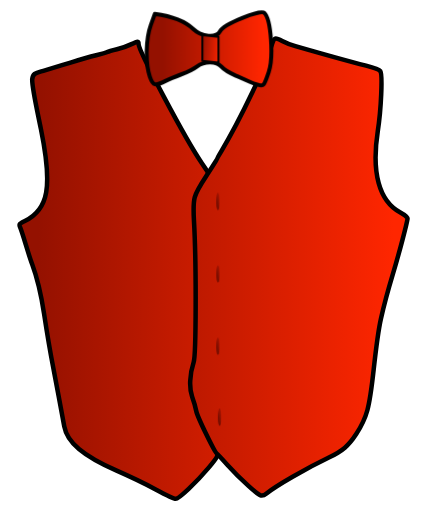
t = 0.00 s
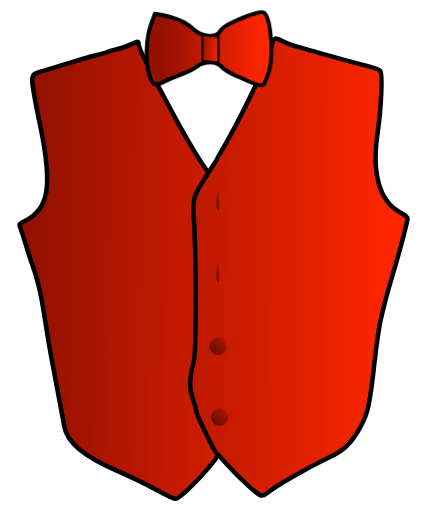
t = 1.00 s
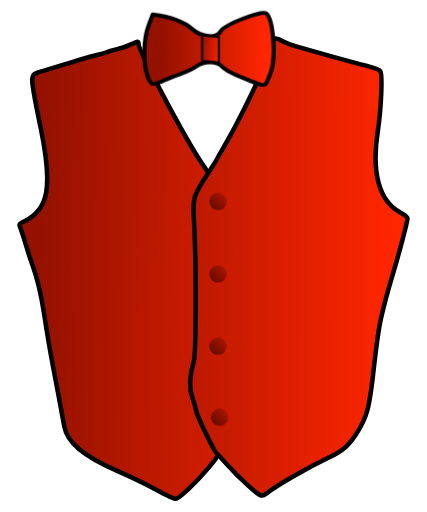
t = 2.03 s
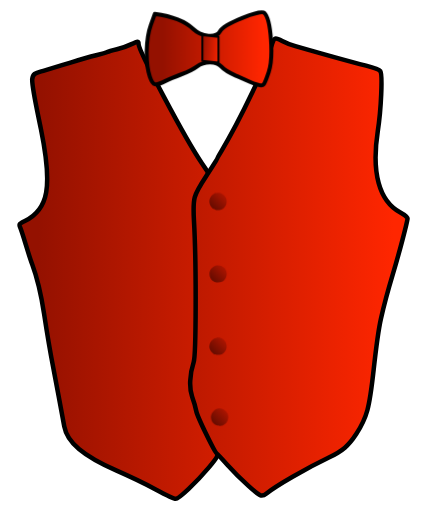
t = 3.00 s
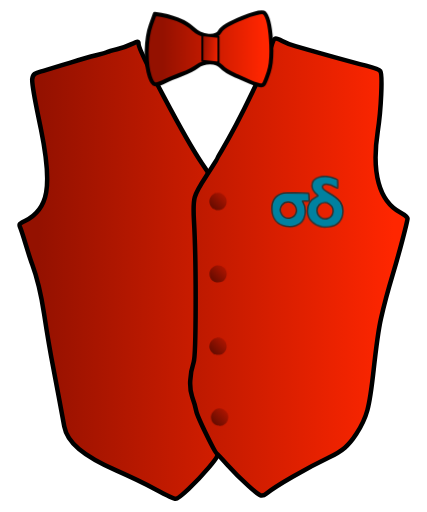
t = 4.00 s
t = 5.00 s: frame unchanged from t = 4.00 s, image omitted

The animated SVG that drew these frames (rendered in a browser with its animation timeline set to each time). Animation: 7 CSS @keyframes rules; one cycle of 5.00 s.

<svg id="eixf2vy9cnvd1" xmlns="http://www.w3.org/2000/svg" xmlns:xlink="http://www.w3.org/1999/xlink" viewBox="0 0 1000 1200" shape-rendering="geometricPrecision" text-rendering="geometricPrecision"><style><![CDATA[#eixf2vy9cnvd5_ts {animation: eixf2vy9cnvd5_ts__ts 5000ms linear 1 normal forwards}@keyframes eixf2vy9cnvd5_ts__ts { 0% {transform: translate(489.457413px,114.720284px) scale(1,1)} 38% {transform: translate(489.457413px,114.720284px) scale(1,1);animation-timing-function: cubic-bezier(0.550000,0.085000,0.680000,0.530000)} 48% {transform: translate(489.457413px,114.720284px) scale(1.500000,0.800000);animation-timing-function: cubic-bezier(0.550000,0.085000,0.680000,0.530000)} 50% {transform: translate(489.457413px,114.720284px) scale(1,1)} 100% {transform: translate(489.457413px,114.720284px) scale(1,1)} }#eixf2vy9cnvd8_ts {animation: eixf2vy9cnvd8_ts__ts 5000ms linear 1 normal forwards}@keyframes eixf2vy9cnvd8_ts__ts { 0% {transform: translate(719.861780px,472.341938px) skewX(1deg) skewY(1deg) scale(0,0)} 60% {transform: translate(719.861780px,472.341938px) skewX(1deg) skewY(1deg) scale(0,0)} 80% {transform: translate(719.861780px,472.341938px) skewX(1deg) skewY(1deg) scale(1,1)} 100% {transform: translate(719.861780px,472.341938px) skewX(1deg) skewY(1deg) scale(1,1)} }#eixf2vy9cnvd8 {animation: eixf2vy9cnvd8_c_o 5000ms linear 1 normal forwards}@keyframes eixf2vy9cnvd8_c_o { 0% {opacity: 0} 60% {opacity: 0;animation-timing-function: cubic-bezier(0.550000,0.055000,0.675000,0.190000)} 80% {opacity: 1} 100% {opacity: 1} }#eixf2vy9cnvd9_ts {animation: eixf2vy9cnvd9_ts__ts 5000ms linear 1 normal forwards}@keyframes eixf2vy9cnvd9_ts__ts { 0% {transform: translate(514.383667px,977.645813px) scale(0.200000,1)} 8% {transform: translate(514.383667px,977.645813px) scale(0.200000,1)} 10% {transform: translate(514.383667px,977.645813px) scale(1,1)} 100% {transform: translate(514.383667px,977.645813px) scale(1,1)} }#eixf2vy9cnvd10_ts {animation: eixf2vy9cnvd10_ts__ts 5000ms linear 1 normal forwards}@keyframes eixf2vy9cnvd10_ts__ts { 0% {transform: translate(510.588470px,811.505920px) scale(0.200000,1)} 14% {transform: translate(510.588470px,811.505920px) scale(0.200000,1)} 16% {transform: translate(510.588470px,811.505920px) scale(1,1)} 100% {transform: translate(510.588470px,811.505920px) scale(1,1)} }#eixf2vy9cnvd11_ts {animation: eixf2vy9cnvd11_ts__ts 5000ms linear 1 normal forwards}@keyframes eixf2vy9cnvd11_ts__ts { 0% {transform: translate(510.789749px,641.893982px) scale(0.200000,1)} 20% {transform: translate(510.789749px,641.893982px) scale(0.200000,1)} 22% {transform: translate(510.789749px,641.893982px) scale(1,1)} 100% {transform: translate(510.789749px,641.893982px) scale(1,1)} }#eixf2vy9cnvd12_ts {animation: eixf2vy9cnvd12_ts__ts 5000ms linear 1 normal forwards}@keyframes eixf2vy9cnvd12_ts__ts { 0% {transform: translate(510.594131px,472.341949px) scale(0.200000,1)} 26% {transform: translate(510.594131px,472.341949px) scale(0.200000,1)} 28% {transform: translate(510.594131px,472.341949px) scale(1,1)} 100% {transform: translate(510.594131px,472.341949px) scale(1,1)} }]]></style><defs><linearGradient id="eixf2vy9cnvd3-fill" x1="836.677000" y1="544.975000" x2="89.528000" y2="533.010000" spreadMethod="pad" gradientUnits="userSpaceOnUse"><stop id="eixf2vy9cnvd3-fill-0" offset="0%" stop-color="rgb(255,38,0)"/><stop id="eixf2vy9cnvd3-fill-1" offset="100%" stop-color="rgb(148,17,0)"/></linearGradient><linearGradient id="eixf2vy9cnvd4-fill" x1="923.302000" y1="541.112000" x2="167.642000" y2="539.271000" spreadMethod="pad" gradientUnits="userSpaceOnUse"><stop id="eixf2vy9cnvd4-fill-0" offset="0%" stop-color="rgb(255,38,0)"/><stop id="eixf2vy9cnvd4-fill-1" offset="100%" stop-color="rgb(148,17,0)"/></linearGradient><linearGradient id="eixf2vy9cnvd6-fill" x1="614.098000" y1="109.881000" x2="379.107000" y2="107.807000" spreadMethod="pad" gradientUnits="userSpaceOnUse"><stop id="eixf2vy9cnvd6-fill-0" offset="0%" stop-color="rgb(255,38,0)"/><stop id="eixf2vy9cnvd6-fill-1" offset="100%" stop-color="rgb(148,17,0)"/></linearGradient><linearGradient id="eixf2vy9cnvd7-fill" x1="518.369000" y1="122.626000" x2="468.893000" y2="118.172000" spreadMethod="pad" gradientUnits="userSpaceOnUse"><stop id="eixf2vy9cnvd7-fill-0" offset="0.500000%" stop-color="rgb(255,38,0)"/><stop id="eixf2vy9cnvd7-fill-1" offset="100%" stop-color="rgb(148,17,0)"/></linearGradient><linearGradient id="eixf2vy9cnvd9-fill" x1="500.119000" y1="991.954000" x2="529.050000" y2="963.298000" spreadMethod="pad" gradientUnits="userSpaceOnUse"><stop id="eixf2vy9cnvd9-fill-0" offset="0%" stop-color="rgb(102,12,0)"/><stop id="eixf2vy9cnvd9-fill-1" offset="100%" stop-color="rgb(171,21,0)"/></linearGradient><linearGradient id="eixf2vy9cnvd10-fill" x1="496.372000" y1="825.715000" x2="525.206000" y2="797.258000" spreadMethod="pad" gradientUnits="userSpaceOnUse"><stop id="eixf2vy9cnvd10-fill-0" offset="0%" stop-color="rgb(102,12,0)"/><stop id="eixf2vy9cnvd10-fill-1" offset="100%" stop-color="rgb(171,21,0)"/></linearGradient><linearGradient id="eixf2vy9cnvd11-fill" x1="496.632000" y1="656.029000" x2="525.347000" y2="627.721000" spreadMethod="pad" gradientUnits="userSpaceOnUse"><stop id="eixf2vy9cnvd11-fill-0" offset="0%" stop-color="rgb(102,12,0)"/><stop id="eixf2vy9cnvd11-fill-1" offset="100%" stop-color="rgb(171,21,0)"/></linearGradient><linearGradient id="eixf2vy9cnvd12-fill" x1="496.397000" y1="486.558000" x2="525.191000" y2="458.086000" spreadMethod="pad" gradientUnits="userSpaceOnUse"><stop id="eixf2vy9cnvd12-fill-0" offset="0%" stop-color="rgb(102,12,0)"/><stop id="eixf2vy9cnvd12-fill-1" offset="100%" stop-color="rgb(171,21,0)"/></linearGradient></defs><g id="eixf2vy9cnvd2"><path id="eixf2vy9cnvd3" d="M493.534000,413.394000C459.401000,472.920000,460.165000,468.712000,463.448000,537.251000C467.119000,613.885000,468.122000,899.810000,464.796000,921.786000C463.397000,931.031000,464.094000,940.769000,466.477000,945.284000C468.716000,949.524000,471.551000,961.863000,472.778000,972.703000C474.005000,983.543000,477.210000,996.114000,479.899000,1000.638000C482.589000,1005.162000,487.666000,1016.267000,491.180000,1025.315000C494.695000,1034.364000,500.736000,1046.985000,504.603000,1053.362000C512.799000,1066.877000,512.402000,1067.946000,488.829000,1095.922000C459.294000,1130.974000,418.772000,1169.291000,411.498000,1169.046000C407.885000,1168.924000,386.719000,1159.099000,364.464000,1147.213000C342.208000,1135.327000,301.047000,1115.504000,272.994000,1103.163000C194.176000,1068.488000,157.023000,1037.054000,150.195000,999.267000C145.371000,972.568000,128.769000,884.003000,123.725000,858.057000C116.363000,820.193000,111.574000,792.008000,102.965000,735.871000C95.940000,690.065000,86.220000,649.628000,74.995000,619.509000C72.185000,611.969000,65.385000,590.993000,59.884000,572.897000C54.384000,554.800000,48.420000,536.580000,46.631000,532.408000C43.694000,525.556000,44.776000,524.146000,57.825000,517.833000C113.466000,490.911000,122.912000,437.350000,95.657000,303.323000C67.189000,163.336000,66.308000,176.520000,104.910000,164.857000C117.286000,161.118000,144.288000,152.920000,164.914000,146.640000C185.540000,140.359000,212.542000,132.665000,224.917000,129.542000C237.293000,126.418000,249.106000,122.956000,251.169000,121.848000C253.232000,120.739000,263.403000,117.810000,273.772000,115.339000C284.142000,112.868000,298.819000,107.769000,306.388000,104.009000C323.229000,95.642000,324.277000,95.603000,324.380000,103.341000C324.594000,119.602000,433.301000,324.386000,472.355000,382.097000Z" fill="url(#eixf2vy9cnvd3-fill)" stroke="rgb(0,0,0)" stroke-width="10.588235" stroke-linejoin="round"/><path id="eixf2vy9cnvd4" d="M581.286000,1138.357000C566.845000,1125.186000,545.001000,1103.325000,532.745000,1089.777000C520.489000,1076.229000,509.508000,1064.528000,508.343000,1063.776000C502.531000,1060.022000,462.281000,977.192000,459.552000,963.369000C457.823000,954.617000,453.492000,939.450000,449.926000,929.666000C442.608000,909.583000,444.035000,877.629000,453.539000,848.755000C459.375000,831.026000,459.853000,616.692000,454.276000,518.673000C451.131000,463.395000,452.180000,459.587000,483.851000,411.338000C497.447000,390.625000,508.571000,372.996000,508.571000,372.162000C508.571000,371.328000,512.739000,363.717000,517.834000,355.250000C562.171000,281.560000,634.493000,130.401000,627.748000,125.518000C626.701000,124.760000,627.308000,122.795000,629.097000,121.151000C630.886000,119.507000,634.444000,111.696000,637.003000,103.793000C642.279000,87.501000,644.251000,86.858000,661.004000,95.970000C667.624000,99.571000,681.547000,104.964000,691.944000,107.956000C760.547000,127.698000,823.219000,145.065000,857.518000,153.840000C875.392000,158.412000,888.549000,163.498000,890.967000,166.770000C896.536000,174.302000,893.053000,255.726000,884.909000,308.380000C870.044000,404.491000,888.388000,471.056000,936.949000,497.224000C947.564000,502.943000,954.717000,508.955000,954.717000,512.156000C954.717000,519.101000,934.794000,594.613000,920.022000,643.655000C907.197000,686.232000,900.391000,711.659000,892.549000,746.290000C885.777000,776.194000,883.653000,791.066000,875.350000,866.716000C865.412000,957.249000,859.619000,978.640000,834.577000,1017.248000C816.890000,1044.516000,802.425000,1056.914000,770.433000,1072.223000C716.599000,1097.985000,646.581000,1138.331000,624.247000,1156.459000C613.072000,1165.531000,609.369000,1163.970000,581.286000,1138.357000Z" fill="url(#eixf2vy9cnvd4-fill)" stroke="rgb(0,0,0)" stroke-width="10.588235" stroke-linejoin="round"/></g><g id="eixf2vy9cnvd5_ts" transform="translate(489.457413,114.720284) scale(1,1)"><g id="eixf2vy9cnvd5" transform="translate(-489.457413,-114.720284)"><path id="eixf2vy9cnvd6" d="M362.394000,32.703000C404.647000,38.493000,435.910000,52.398000,452.105000,67.801000C472.357000,87.061000,506.500000,89.799000,515.553000,72.889000C524.386000,56.387000,610.192000,21.341000,619.348000,30.495000C634.938000,46.081000,641.261000,134.159000,629.313000,169.312000C618.131000,202.210000,617.620000,202.806000,604.113000,198.651000C597.887000,196.735000,589.396000,193.674000,585.245000,191.847000C581.094000,190.021000,566.370000,183.522000,552.525000,177.405000C538.680000,171.288000,523.515000,161.871000,518.826000,156.479000C507.012000,142.896000,478.829000,142.565000,461.409000,155.806000C454.802000,160.828000,438.165000,169.153000,424.438000,174.307000C410.710000,179.461000,394.578000,186.149000,388.589000,189.169000C362.315000,202.418000,358.201000,201.386000,350.742000,179.682000C340.059000,148.593000,341.152000,91.593000,353.065000,58.566000Z" fill="url(#eixf2vy9cnvd6-fill)" stroke="rgb(0,0,0)" stroke-width="9.411764" stroke-linejoin="round"/><path id="eixf2vy9cnvd7" d="M473.925000,142.903000L473.925000,82.542000L511.660000,86.315000L511.660000,146.676000Z" fill="url(#eixf2vy9cnvd7-fill)" stroke="rgb(0,0,0)" stroke-width="4.705882" stroke-linejoin="round"/></g></g><g id="eixf2vy9cnvd8_ts" transform="translate(719.861780,472.341938) skewX(1) skewY(1) scale(0,0)"><path id="eixf2vy9cnvd8" d="M659.980000,419.979000C710.841000,419.503000,711.760000,419.786000,712.443000,420.468000C713.026000,421.052000,713.121000,422.101000,713.304000,430.047000L713.467000,437.095000L713.162000,437.862000L712.217000,438.345000L704.954000,438.345000C696.649000,438.345000,697.117000,438.184000,698.551000,440.544000C703.677000,448.979000,705.304000,460.237000,703.006000,471.375000C700.659000,482.755000,692.478000,492.456000,682.099000,496.166000C676.814000,498.055000,666.543000,499.453000,662.276000,498.863000C661.878000,498.808000,660.572000,498.644000,659.376000,498.498000C638.180000,495.917000,625.895000,480.966000,625.895000,457.752000C625.895000,437.929000,635.135000,425.573000,653.487000,420.853000ZM745.071000,498.373000C744.738000,498.312000,743.324000,498.101000,741.928000,497.906000C732.714000,496.617000,726.754000,493.786000,720.345000,487.655000C712.088000,479.756000,709.198000,473.147000,709.194000,462.148000C709.188000,445.869000,715.453000,435.870000,730.536000,428.090000C735.236000,425.666000,735.346000,425.347000,732.342000,422.864000C724.444000,416.333000,720.656000,409.718000,720.656000,402.459000C720.656000,382.331000,749.293000,373.378000,776.663000,384.948000C781.476000,386.982000,781.210000,386.284000,781.210000,396.901000C781.210000,408.666000,781.406000,408.370000,775.875000,404.985000C760.907000,395.827000,744.746000,395.772000,745.114000,404.881000C745.278000,408.966000,748.396000,411.768000,760.179000,418.424000C785.206000,432.558000,793.101000,443.161000,792.376000,461.665000C791.597000,481.543000,779.073000,495.141000,759.091000,497.801000C755.546000,498.273000,746.520000,498.642000,745.071000,498.373000ZM669.142000,478.695000C682.355000,475.529000,687.801000,459.866000,679.554000,448.748000C672.368000,439.058000,656.778000,439.058000,649.591000,448.748000C638.855000,463.223000,651.686000,482.878000,669.142000,478.695000ZM756.479000,478.292000C771.516000,473.055000,773.913000,452.608000,760.468000,444.280000C753.033000,439.675000,743.085000,440.788000,736.960000,446.911000C728.685000,455.184000,730.006000,469.527000,739.633000,475.930000C744.633000,479.256000,751.107000,480.164000,756.479000,478.292000Z" transform="translate(-709.158051,-439.411530)" opacity="0" fill="rgb(0,129,160)" stroke="rgb(48,48,48)" stroke-width="3.529412" stroke-linejoin="round"/></g><g id="eixf2vy9cnvd9_ts" transform="translate(514.383667,977.645813) scale(0.200000,1)"><path id="eixf2vy9cnvd9" d="M514.203000,997.999000C511.422000,997.999000,507.745000,997.130000,505.204000,995.872000C502.841000,994.702000,499.865000,992.340000,498.592000,990.623000C497.318000,988.905000,495.764000,985.970000,495.138000,984.101000C494.512000,982.231000,494.010000,979.081000,494.022000,977.101000C494.034000,975.120000,494.863000,971.696000,495.865000,969.491000C496.867000,967.287000,499.326000,964.043000,501.330000,962.284000C503.334000,960.524000,506.890000,958.568000,509.231000,957.938000C512.443000,957.073000,514.764000,957.077000,518.681000,957.953000C522.196000,958.740000,525.201000,960.307000,527.989000,962.807000C530.518000,965.076000,532.699000,968.235000,533.645000,971C534.604000,973.805000,534.968000,977.102000,534.611000,979.753000C534.295000,982.092000,533.139000,985.767000,532.041000,987.919000C530.943000,990.071000,528.798000,992.679000,527.273000,993.715000C525.748000,994.750000,523.241000,996.138000,521.703000,996.799000C520.165000,997.459000,516.790000,998,514.203000,997.999000Z" transform="translate(-514.383667,-977.645813)" fill="url(#eixf2vy9cnvd9-fill)" stroke="none" stroke-width="1.176471"/></g><g id="eixf2vy9cnvd10_ts" transform="translate(510.588470,811.505920) scale(0.200000,1)"><path id="eixf2vy9cnvd10" d="M511.532000,831.689000C507.949000,831.841000,504.253000,831.375000,502.430000,830.543000C500.742000,829.772000,497.729000,827.335000,495.734000,825.127000C493.740000,822.920000,491.586000,819.178000,490.949000,816.812000C490.063000,813.521000,490.074000,811.246000,490.996000,807.129000C491.921000,802.995000,493.191000,800.757000,496.474000,797.474000C499.757000,794.191000,501.995000,792.921000,506.129000,791.996000C510.246000,791.074000,512.521000,791.063000,515.812000,791.949000C518.178000,792.586000,521.862000,794.687000,523.998000,796.617000C526.135000,798.548000,528.642000,802.115000,529.571000,804.546000C530.688000,807.471000,531.096000,810.652000,530.778000,813.957000C530.485000,817.004000,529.292000,820.472000,527.716000,822.852000C526.296000,824.998000,523.431000,827.807000,521.349000,829.093000C518.685000,830.740000,515.776000,831.509000,511.532000,831.689000Z" transform="translate(-510.588470,-811.505920)" fill="url(#eixf2vy9cnvd10-fill)" stroke="none" stroke-width="1.176471"/></g><g id="eixf2vy9cnvd11_ts" transform="translate(510.789749,641.893982) scale(0.200000,1)"><path id="eixf2vy9cnvd11" d="M510.236000,662C505.483000,662,503.523000,661.449000,499.742000,659.052000C496.817000,657.197000,494.262000,654.508000,492.851000,651.802000C491.340000,648.902000,490.600000,645.707000,490.580000,642C490.559000,637.977000,491.216000,635.302000,493.026000,632.041000C494.574000,629.250000,497.239000,626.507000,500.149000,624.710000C503.713000,622.507000,506.053000,621.826000,510.184000,621.789000C513.713000,621.758000,516.939000,622.442000,519.536000,623.773000C521.716000,624.891000,524.491000,626.868000,525.702000,628.166000C526.914000,629.465000,528.601000,632.194000,529.452000,634.232000C530.304000,636.269000,531,639.765000,531,642C531,644.235000,530.304000,647.731000,529.452000,649.768000C528.601000,651.806000,526.914000,654.535000,525.702000,655.834000C524.491000,657.132000,521.830000,659.051000,519.790000,660.097000C517.391000,661.327000,514.013000,662,510.236000,662Z" transform="translate(-510.789749,-641.893982)" fill="url(#eixf2vy9cnvd11-fill)" stroke="none" stroke-width="1.176471"/></g><g id="eixf2vy9cnvd12_ts" transform="translate(510.594131,472.341949) scale(0.200000,1)"><path id="eixf2vy9cnvd12" d="M512.348000,492.430000C510.232000,492.697000,507.372000,492.553000,505.994000,492.109000C504.615000,491.666000,502.051000,490.560000,500.295000,489.653000C498.540000,488.745000,495.997000,486.539000,494.644000,484.751000C493.291000,482.963000,491.656000,479.516000,491.011000,477.091000C490.365000,474.666000,490.137000,471.066000,490.504000,469.091000C490.871000,467.116000,492.112000,463.819000,493.262000,461.764000C494.412000,459.709000,497.121000,456.802000,499.282000,455.304000C502.265000,453.237000,504.692000,452.492000,509.356000,452.213000C514.387000,451.911000,516.315000,452.280000,520,454.249000C522.475000,455.571000,525.787000,458.481000,527.360000,460.714000C529.117000,463.208000,530.424000,466.580000,530.748000,469.456000C531.038000,472.030000,530.743000,475.914000,530.093000,478.085000C529.442000,480.257000,527.475000,483.668000,525.721000,485.666000C523.966000,487.663000,521.106000,489.893000,519.363000,490.622000C517.621000,491.349000,514.464000,492.163000,512.348000,492.430000Z" transform="translate(-510.594131,-472.341949)" fill="url(#eixf2vy9cnvd12-fill)" stroke="none" stroke-width="1.176471"/></g></svg>